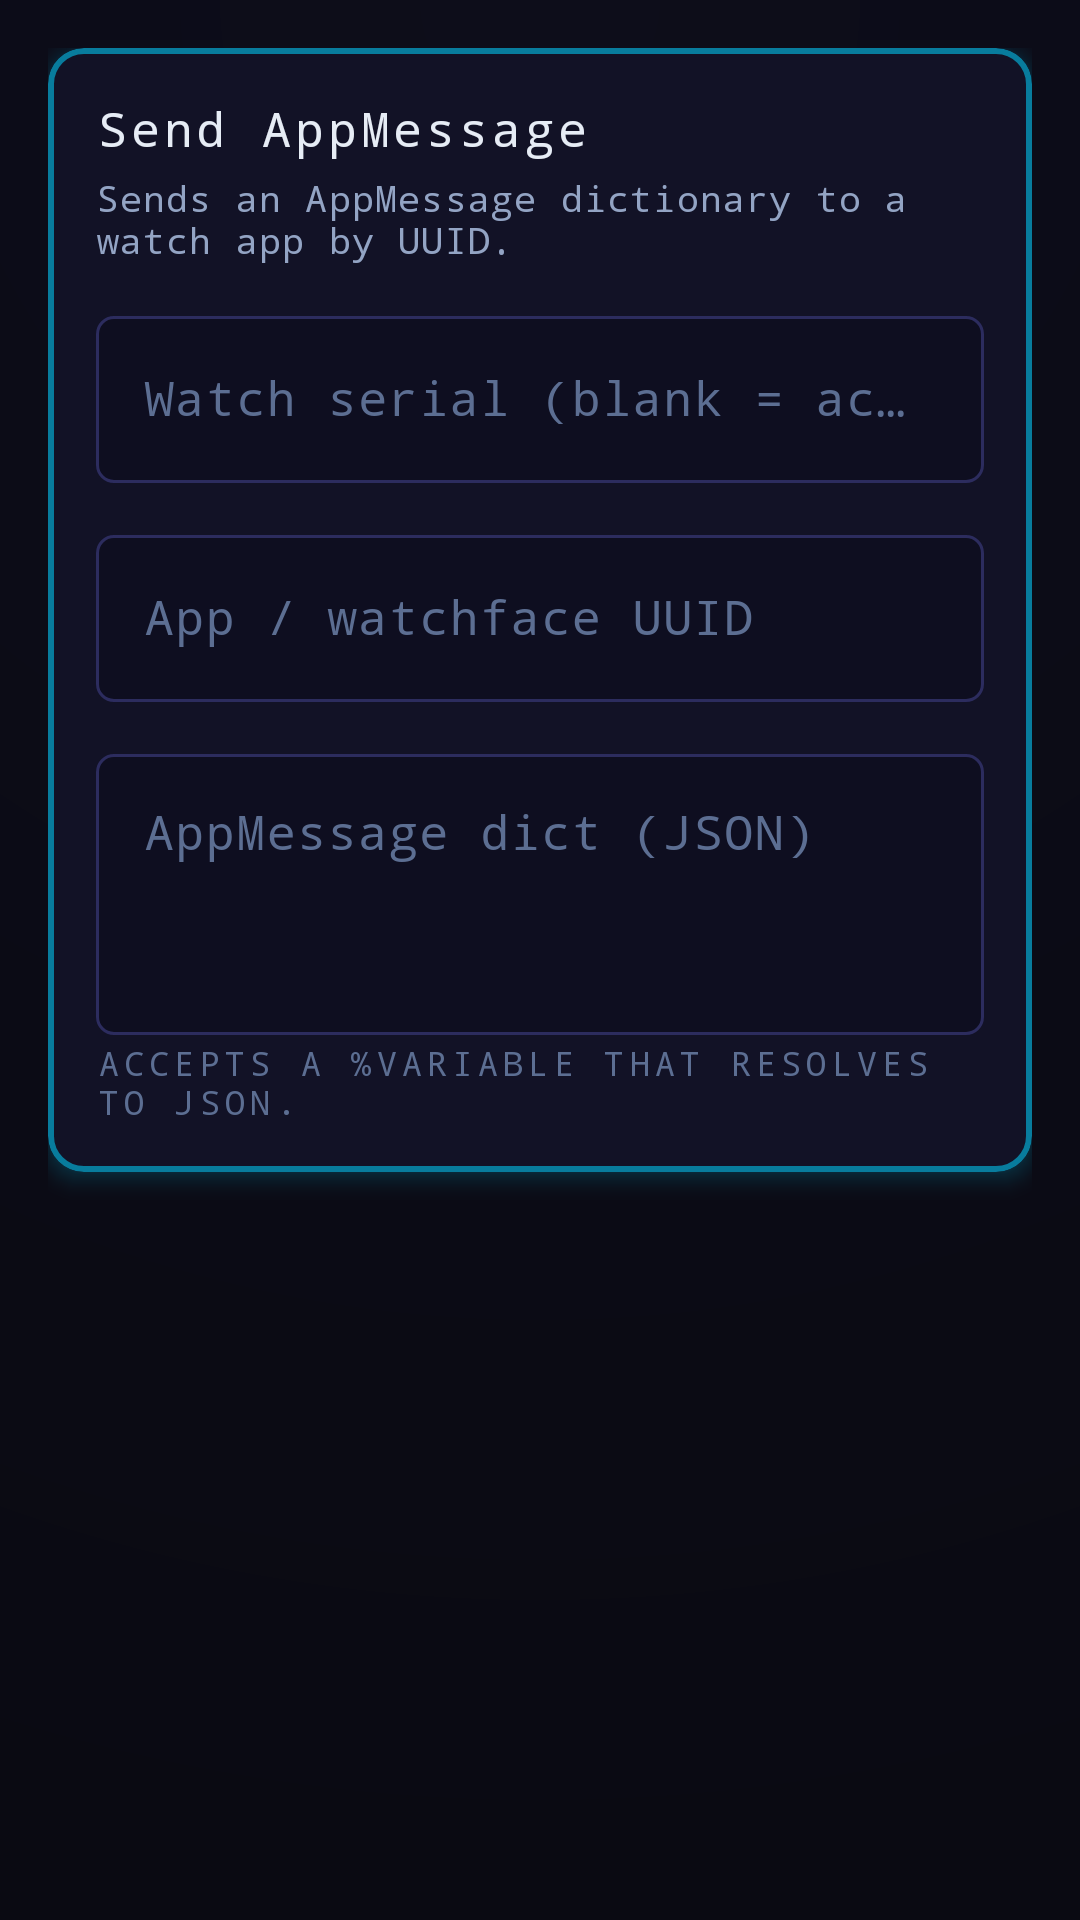

Android layout source for this screen:
<!-- AndroidManifest.xml: application theme Theme.NeonGrid -->
<!-- res/layout/activity_action_appmessage.xml -->
<?xml version="1.0" encoding="utf-8"?>
<ScrollView xmlns:android="http://schemas.android.com/apk/res/android"
    android:layout_width="match_parent"
    android:layout_height="match_parent"
    android:fillViewport="true">

    <LinearLayout
        android:layout_width="match_parent"
        android:layout_height="wrap_content"
        android:orientation="vertical"
        android:padding="16dp">

        <com.google.android.material.card.MaterialCardView
            style="@style/Widget.NeonGrid.CardView"
            android:layout_width="match_parent"
            android:layout_height="wrap_content">

            <LinearLayout
                android:layout_width="match_parent"
                android:layout_height="wrap_content"
                android:orientation="vertical">

                <TextView
                    android:layout_width="match_parent"
                    android:layout_height="wrap_content"
                    android:text="@string/act_appmessage_title"
                    android:textAppearance="@style/TextAppearance.NeonGrid.TitleMedium" />

                <TextView
                    android:layout_width="match_parent"
                    android:layout_height="wrap_content"
                    android:layout_marginTop="4dp"
                    android:layout_marginBottom="12dp"
                    android:text="@string/act_appmessage_desc"
                    android:textAppearance="@style/TextAppearance.NeonGrid.BodySmall"
                    android:textColor="@color/ng_text_secondary" />

                <com.google.android.material.textfield.TextInputLayout
                    android:id="@+id/layoutSerial"
                    style="@style/Widget.NeonGrid.TextInputLayout"
                    android:layout_width="match_parent"
                    android:layout_height="wrap_content"
                    android:hint="@string/lbl_serial">

                    <com.google.android.material.textfield.TextInputEditText
                        android:id="@+id/editSerial"
                        android:layout_width="match_parent"
                        android:layout_height="wrap_content"
                        android:fontFamily="monospace"
                        android:imeOptions="actionNext"
                        android:inputType="text"
                        android:maxLines="1" />

                </com.google.android.material.textfield.TextInputLayout>

                <com.google.android.material.textfield.TextInputLayout
                    android:id="@+id/layoutUuid"
                    style="@style/Widget.NeonGrid.TextInputLayout"
                    android:layout_width="match_parent"
                    android:layout_height="wrap_content"
                    android:layout_marginTop="12dp"
                    android:hint="@string/lbl_uuid">

                    <com.google.android.material.textfield.TextInputEditText
                        android:id="@+id/editUuid"
                        android:layout_width="match_parent"
                        android:layout_height="wrap_content"
                        android:fontFamily="monospace"
                        android:imeOptions="actionNext"
                        android:inputType="text"
                        android:maxLines="1" />

                </com.google.android.material.textfield.TextInputLayout>

                <com.google.android.material.textfield.TextInputLayout
                    android:id="@+id/layoutDict"
                    style="@style/Widget.NeonGrid.TextInputLayout"
                    android:layout_width="match_parent"
                    android:layout_height="wrap_content"
                    android:layout_marginTop="12dp"
                    android:hint="@string/lbl_dict_json">

                    <com.google.android.material.textfield.TextInputEditText
                        android:id="@+id/editDict"
                        android:layout_width="match_parent"
                        android:layout_height="wrap_content"
                        android:fontFamily="monospace"
                        android:gravity="top|start"
                        android:inputType="textMultiLine"
                        android:minLines="3" />

                </com.google.android.material.textfield.TextInputLayout>

                <TextView
                    android:layout_width="match_parent"
                    android:layout_height="wrap_content"
                    android:layout_marginTop="2dp"
                    android:text="@string/hint_json_value"
                    android:textAppearance="@style/TextAppearance.NeonGrid.LabelSmall"
                    android:textColor="@color/ng_text_dim" />

            </LinearLayout>
        </com.google.android.material.card.MaterialCardView>

    </LinearLayout>
</ScrollView>
<!-- resources referenced by this layout -->
<resources>
  <color name="ng_text_dim">#FF5C6E92</color>
  <color name="ng_text_secondary">#FF93A4C4</color>
  <string name="act_appmessage_desc">Sends an AppMessage dictionary to a watch app by UUID.</string>
  <string name="act_appmessage_title">Send AppMessage</string>
  <string name="hint_json_value">Accepts a %variable that resolves to JSON.</string>
  <string name="lbl_dict_json">AppMessage dict (JSON)</string>
  <string name="lbl_serial">Watch serial (blank = active)</string>
  <string name="lbl_uuid">App / watchface UUID</string>
  <color name="ng_text">#FFE6ECF5</color>
  <color name="ng_surface">#FF121226</color>
  <style name="ThemeOverlay.NeonGrid.TextInput" parent="">
          <item name="colorOnSurface">@color/ng_text</item>
          <item name="editTextStyle">@style/Widget.NeonGrid.EditText</item>
      </style>
  <color name="ng_input">#FF0E0E20</color>
  <style name="ShapeAppearance.NeonGrid.Small" parent="ShapeAppearance.Material3.Corner.Small">
          <item name="cornerFamily">rounded</item>
          <item name="cornerSize">6dp</item>
      </style>
  <color name="ng_cyan">#FF00D4FF</color>
  <color name="ng_on_neon">#FF07070E</color>
  <color name="ng_surface_higher">#FF1C1C44</color>
  <color name="ng_green">#FF00FF88</color>
  <color name="ng_surface_high">#FF171738</color>
  <color name="ng_fuchsia">#FFFF2DAA</color>
  <color name="ng_red">#FFFF3355</color>
  <color name="ng_orange">#FFFF8A00</color>
  <color name="ng_void">#FF0A0A12</color>
  <color name="ng_abyss">#FF0D0D1A</color>
  <color name="ng_outline">#FF2C2C5E</color>
  <color name="ng_border">#FF1E1E46</color>
  <color name="ng_ripple_light">#22FFFFFF</color>
  <style name="ShapeAppearance.NeonGrid.ExtraSmall" parent="ShapeAppearance.Material3.Corner.ExtraSmall">
          <item name="cornerFamily">rounded</item>
          <item name="cornerSize">4dp</item>
      </style>
  <style name="ShapeAppearance.NeonGrid.Medium" parent="ShapeAppearance.Material3.Corner.Medium">
          <item name="cornerFamily">rounded</item>
          <item name="cornerSize">8dp</item>
      </style>
  <style name="ShapeAppearance.NeonGrid.Large" parent="ShapeAppearance.Material3.Corner.Large">
          <item name="cornerFamily">rounded</item>
          <item name="cornerSize">12dp</item>
      </style>
  <style name="ShapeAppearance.NeonGrid.ExtraLarge" parent="ShapeAppearance.Material3.Corner.ExtraLarge">
          <item name="cornerFamily">rounded</item>
          <item name="cornerSize">20dp</item>
      </style>
  <style name="Widget.NeonGrid.AppBarLayout" parent="Widget.Material3.AppBarLayout">
          <item name="android:background">@color/ng_abyss</item>
          <item name="liftOnScroll">true</item>
      </style>
  <style name="ThemeOverlay.NeonGrid.BottomSheetDialog" parent="ThemeOverlay.Material3.BottomSheetDialog">
          <item name="bottomSheetStyle">@style/Widget.NeonGrid.BottomSheet</item>
      </style>
  <style name="Widget.NeonGrid.Badge" parent="Widget.Material3.Badge">
          <item name="backgroundColor">?attr/colorError</item>
          <item name="badgeTextColor">@color/ng_on_neon</item>
      </style>
  <style name="Widget.NeonGrid.Divider" parent="Widget.Material3.MaterialDivider">
          <item name="dividerColor">@color/ng_border</item>
          <item name="dividerThickness">1dp</item>
      </style>
  <style name="Widget.NeonGrid.SeekBar" parent="Widget.AppCompat.SeekBar">
          <item name="android:progressBackgroundTint">@color/ng_surface_higher</item>
      </style>
  <style name="Widget.NeonGrid.PopupMenu" parent="Widget.Material3.PopupMenu">
          <item name="android:popupBackground">@drawable/ng_popup_background</item>
          <item name="android:textColor">@color/ng_text</item>
      </style>
  <style name="Widget.NeonGrid.ListPopupWindow" parent="Widget.Material3.PopupMenu.ListPopupWindow">
          <item name="android:popupBackground">@drawable/ng_popup_background</item>
      </style>
</resources>
